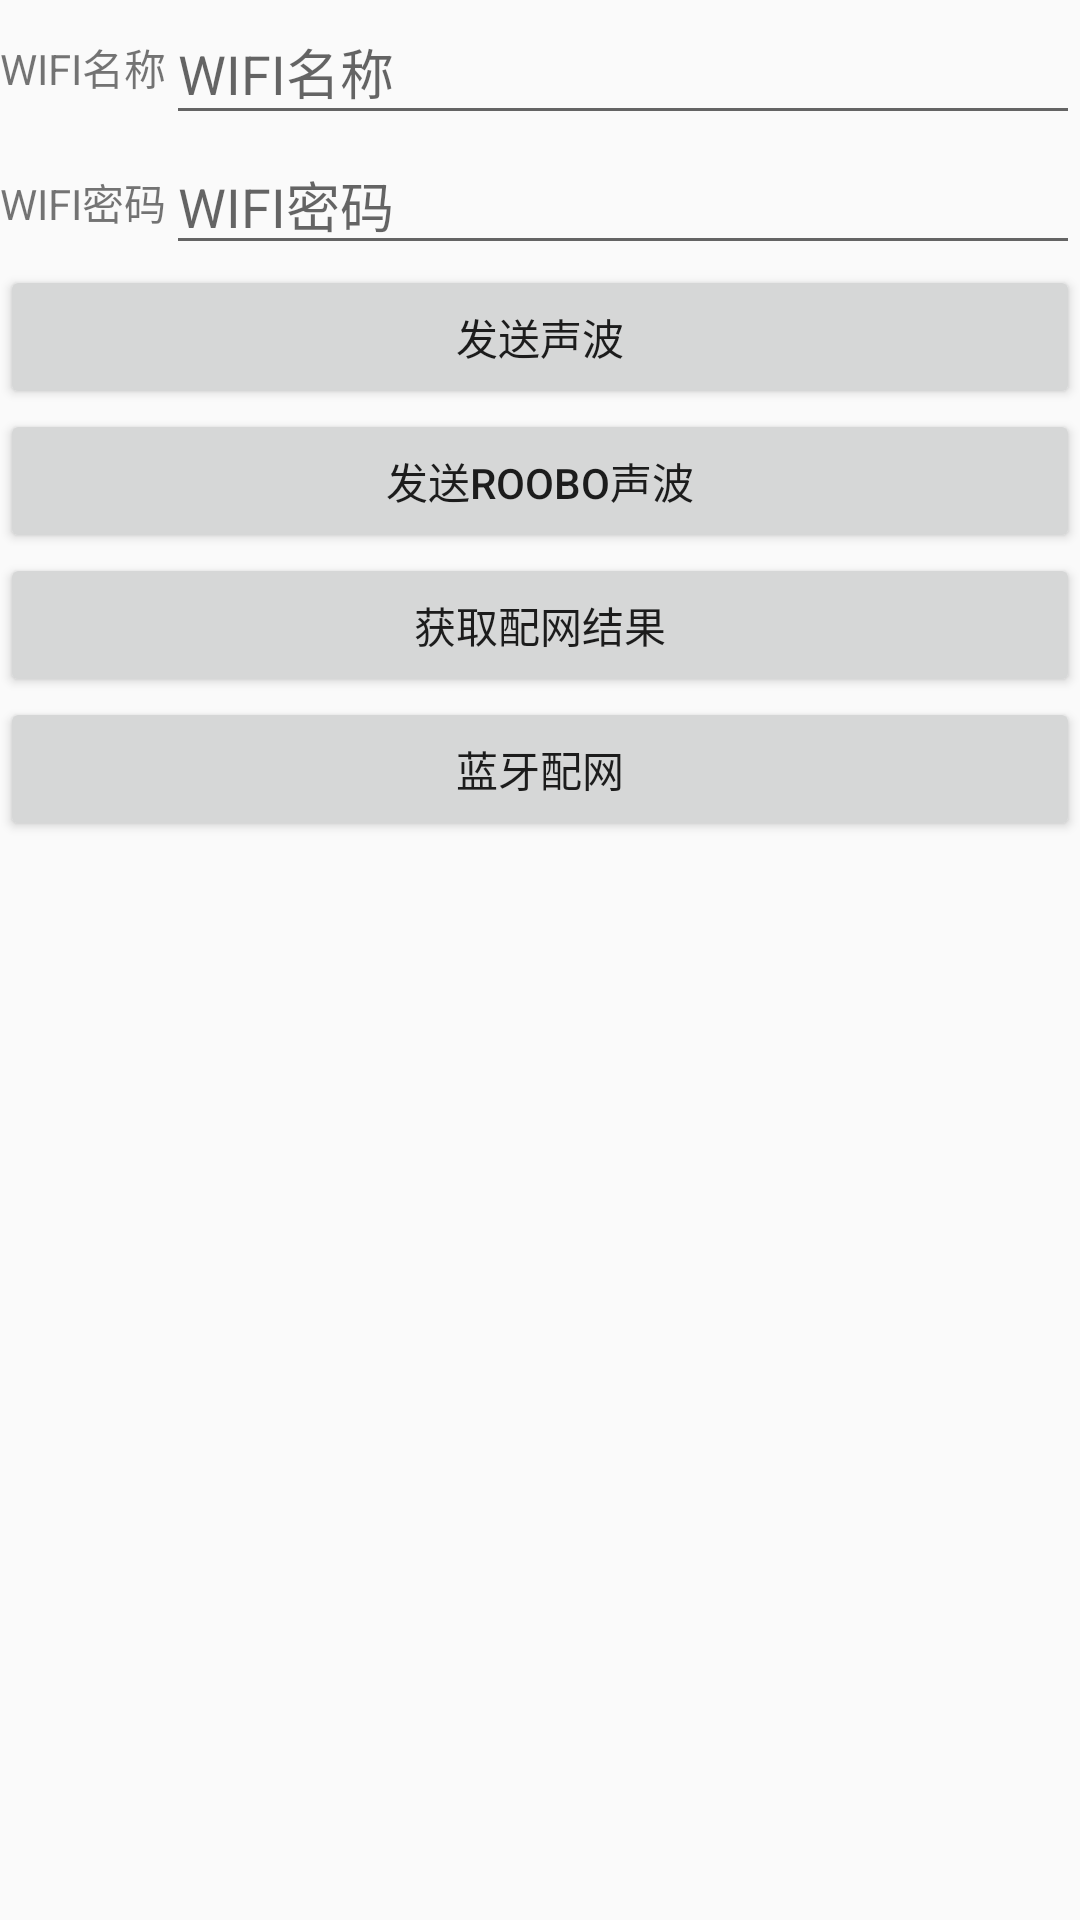

The Android layout XML behind this screen, and the referenced resources:
<!-- AndroidManifest.xml: application theme AppTheme -->
<!-- res/layout/master_bind_main.xml -->
<?xml version="1.0" encoding="utf-8"?>
<RelativeLayout xmlns:android="http://schemas.android.com/apk/res/android"
    android:layout_width="match_parent"
    android:layout_height="match_parent">

    <RelativeLayout
        android:id="@+id/expression_layout"
        android:layout_width="match_parent"
        android:layout_height="wrap_content"
        android:orientation="horizontal"
        android:weightSum="1">

        <TextView
            android:id="@+id/wifi_name_title"
            android:layout_width="wrap_content"
            android:layout_height="45dp"
            android:gravity="center_vertical"
            android:text="WIFI名称" />

        <EditText
            android:id="@+id/wifi_name"
            android:layout_width="match_parent"
            android:layout_height="45dp"
            android:layout_toRightOf="@+id/wifi_name_title"
            android:hint="WIFI名称" />

        <TextView
            android:id="@+id/wifi_pwd_title"
            android:layout_width="wrap_content"
            android:layout_height="45dp"
            android:layout_below="@+id/wifi_name"
            android:gravity="center_vertical"
            android:text="WIFI密码" />

        <EditText
            android:id="@+id/wifi_pwd"
            android:layout_width="match_parent"
            android:layout_height="wrap_content"
            android:layout_below="@+id/wifi_name"
            android:layout_toRightOf="@+id/wifi_pwd_title"
            android:hint="WIFI密码" />

        <Button
            android:id="@+id/button_send_voice"
            android:layout_width="match_parent"
            android:layout_height="wrap_content"
            android:layout_below="@+id/wifi_pwd"
            android:text="发送声波" />

        <Button
            android:id="@+id/button_send_roobo_voice"
            android:layout_width="match_parent"
            android:layout_height="wrap_content"
            android:layout_below="@+id/button_send_voice"
            android:text="发送roobo声波" />

        <Button
            android:id="@+id/button_get_result"
            android:layout_width="match_parent"
            android:layout_height="wrap_content"
            android:layout_below="@+id/button_send_roobo_voice"
            android:text="获取配网结果" />

        <Button
            android:id="@+id/button_blue_wifi"
            android:layout_width="match_parent"
            android:layout_height="wrap_content"
            android:layout_below="@+id/button_get_result"
            android:text="蓝牙配网" />

    </RelativeLayout>


</RelativeLayout>
<!-- resources referenced by this layout -->
<resources>
  <style name="AppTheme" parent="Theme.AppCompat.Light.DarkActionBar">
          
          <item name="colorPrimary">@color/colorPrimary</item>
          <item name="colorPrimaryDark">@color/colorPrimaryDark</item>
          <item name="colorAccent">@color/colorAccent</item>
      </style>
  <color name="colorPrimary">#3F51B5</color>
  <color name="colorPrimaryDark">#303F9F</color>
  <color name="colorAccent">#FF4081</color>
</resources>
